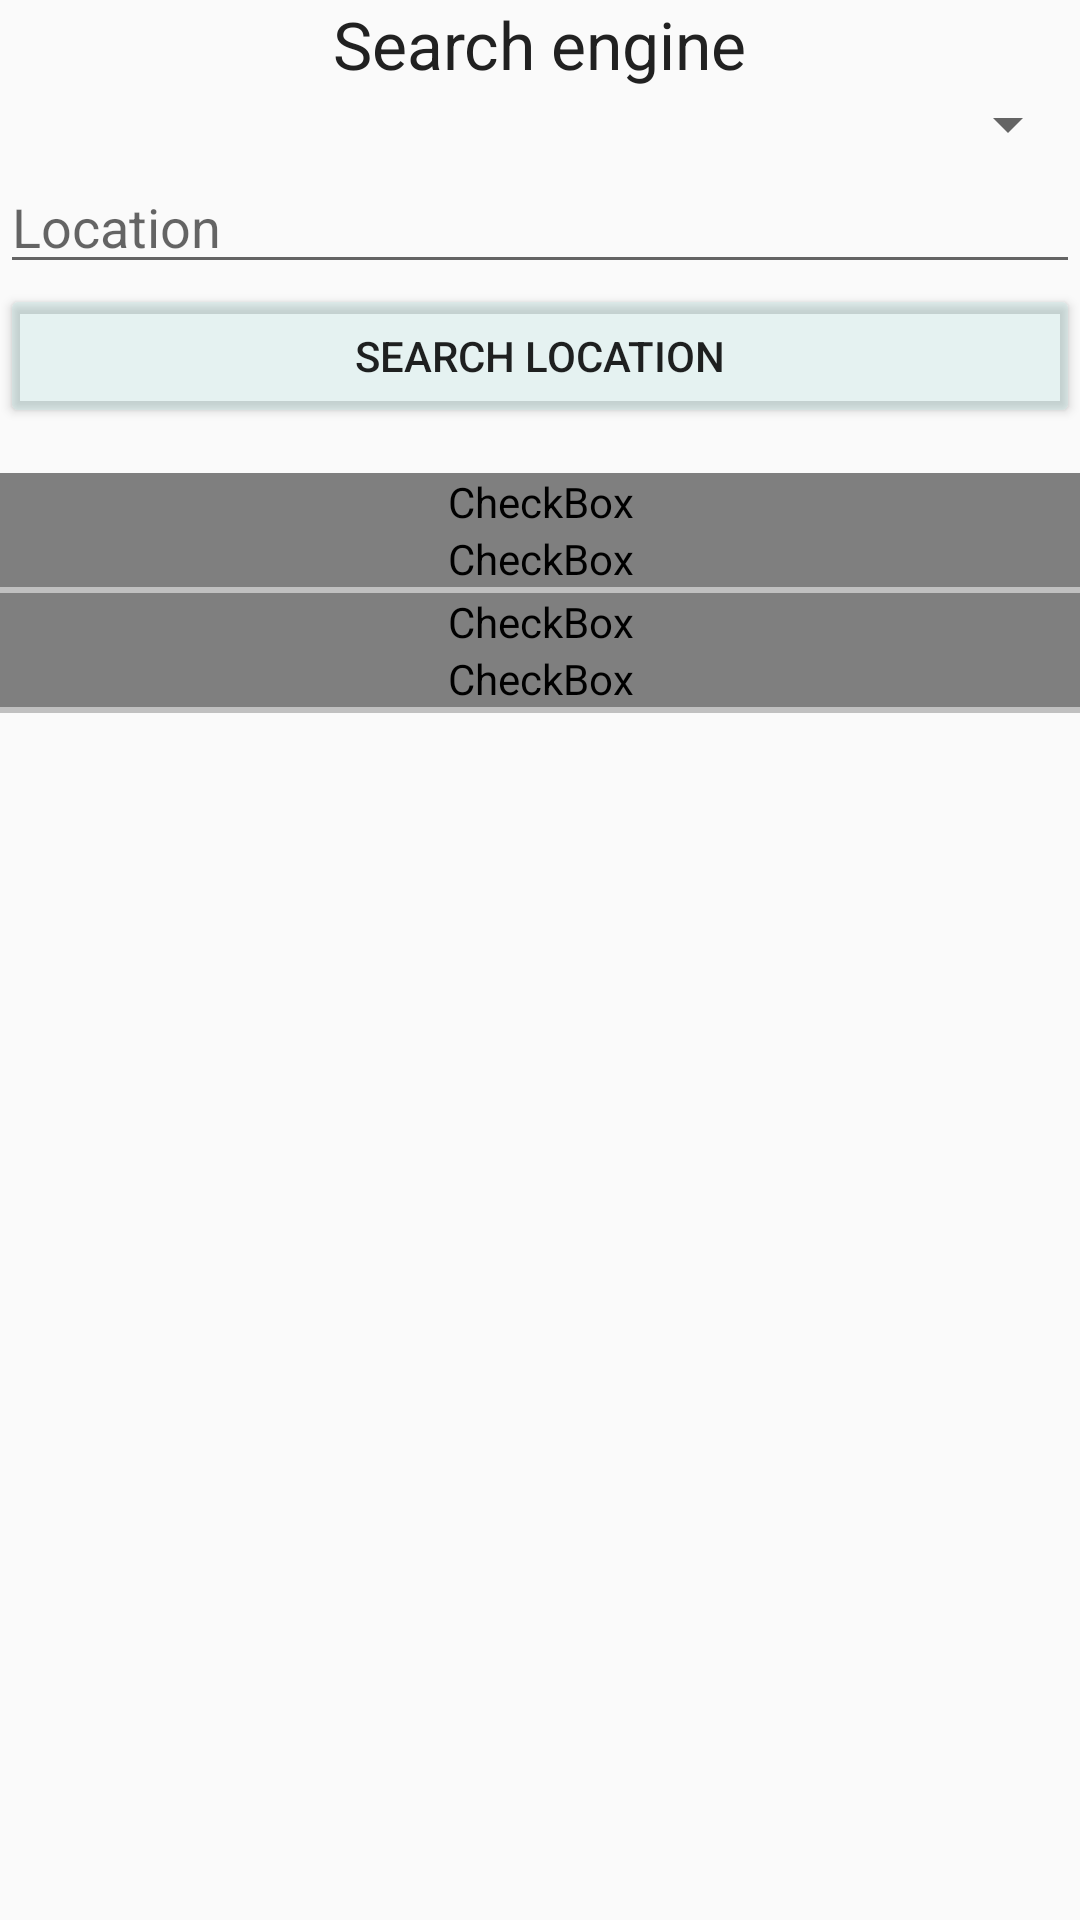

Reconstruct the res/layout file that produces this screen, plus the resources it refers to.
<!-- AndroidManifest.xml: activity theme MYAppTheme -->
<!-- res/layout/activity_geocode.xml -->
<LinearLayout xmlns:android="http://schemas.android.com/apk/res/android"
        android:layout_width="match_parent"
        android:layout_height="match_parent"
        android:orientation="vertical" >

    <TextView
        android:id="@+id/geoText"
        android:layout_width="wrap_content"
        android:layout_height="wrap_content"
        android:textColor="@color/my_primary_text"
        android:textSize="22sp"
        android:layout_gravity="center"
        android:text="@string/search_engine" />
        
    <Spinner
        android:id="@+id/geoSpinner"
        android:layout_width="fill_parent"
        android:layout_height="wrap_content" />

    <AutoCompleteTextView
        android:id="@+id/geoLocation"
        android:layout_width="fill_parent"
        android:layout_height="wrap_content"
        android:inputType="text"
        android:maxLines="1"
        android:hint="@string/location" />
    
    <Button
        android:id="@+id/geoOk"
        android:layout_width="fill_parent"
        android:layout_height="wrap_content"
        android:layout_gravity="center"
        android:text="@string/search_location" />
    
    <View
    android:layout_width="match_parent"
    android:layout_height="15dp"/>
    
    <CheckBox android:id="@+id/checkbox_multi_match_only"
        android:layout_width="fill_parent"
        android:layout_height="wrap_content"
        android:layout_gravity="left"
        android:text="MultiMatchOnly [very slow]"
        android:onClick="onCheckboxClicked"/>
    
    <CheckBox android:id="@+id/checkbox_explicit_search_text"
        android:layout_width="fill_parent"
        android:layout_height="wrap_content"
        android:layout_gravity="left"
        android:text="ExplicitSearchText"
        android:onClick="onCheckboxClicked"/>
    
    <View android:id="@+id/lineA"
    android:layout_width="match_parent"
    android:layout_height="2dp"
    android:background="#c0c0c0"/>
    
    <CheckBox android:id="@+id/checkbox_city_nodes"
        android:layout_width="fill_parent"
        android:layout_height="wrap_content"
        android:layout_gravity="left"
        android:text="CityNodes"
        android:onClick="onCheckboxClicked"/>
    
    <CheckBox android:id="@+id/checkbox_street_nodes"
        android:layout_width="fill_parent"
        android:layout_height="wrap_content"
        android:layout_gravity="left"
        android:text="StreetNodes [slow]"
        android:onClick="onCheckboxClicked"/>
    
    <View android:id="@+id/lineB"
    android:layout_width="match_parent"
    android:layout_height="2dp"
    android:background="#c0c0c0"/>

</LinearLayout>
<!-- resources referenced by this layout -->
<resources>
  <color name="my_primary_text">#212121</color>
  <string name="location">Location</string>
  <string name="search_engine">Search engine</string>
  <string name="search_location">Search location</string>
  <style name="MYAppTheme" parent="Theme.AppCompat.Light.NoActionBar">
          <item name="android:listChoiceIndicatorMultiple">@drawable/apptheme_btn_check_holo_light</item>
          <item name="android:listChoiceIndicatorSingle">@drawable/apptheme_btn_radio_holo_light</item>
      </style>
  <!-- drawable apptheme_btn_check_holo_light: vector/xml drawable (drawable, 2527 chars, omitted) -->
</resources>
